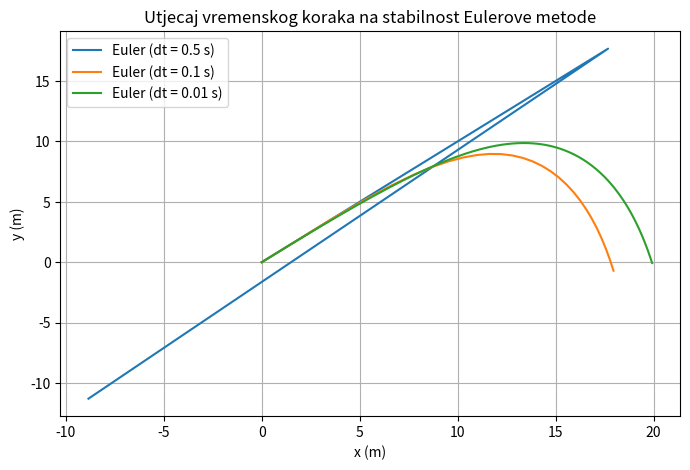

This chart was generated by the following Python code:
import math
import numpy as np
import matplotlib.pyplot as plt

class Projectile:
    def __init__(self, v0, kut, g=9.81, c=0.1, m=1.0):
        self.v0 = v0
        self.kut=kut*math.pi/180
        self.g = g
        self.c = c
        self.m = m

    def _deriviranje(self, podaci):
        x, y, vx, vy = podaci
        v = np.sqrt(vx**2 + vy**2)

        ax = -(self.c / self.m) * v * vx
        ay = -self.g - (self.c / self.m) * v * vy
        
        return np.array([vx, vy, ax, ay])

    def euler(self, dt):
        podaci = np.array([0.0, 0.0, self.v0 * np.cos(self.kut), self.v0 * np.sin(self.kut)])
        rezultati = [podaci.copy()]
        
        while podaci[1] >= 0:
            deriv = self._deriviranje(podaci)
            podaci += deriv * dt
            rezultati.append(podaci.copy())
            
        return np.array(rezultati)

projectile = Projectile(v0=50.0, kut=45.0, c=0.1)
dt_list = [0.5, 0.1, 0.01]

plt.figure(figsize=(8, 5))

for dt in dt_list:
    putanja = projectile.euler(dt)
    plt.plot(putanja[:, 0], putanja[:, 1], label=f'Euler (dt = {dt} s)')

plt.title('Utjecaj vremenskog koraka na stabilnost Eulerove metode')
plt.xlabel('x (m)')
plt.ylabel('y (m)')
plt.grid(True)
plt.legend()
plt.show()
